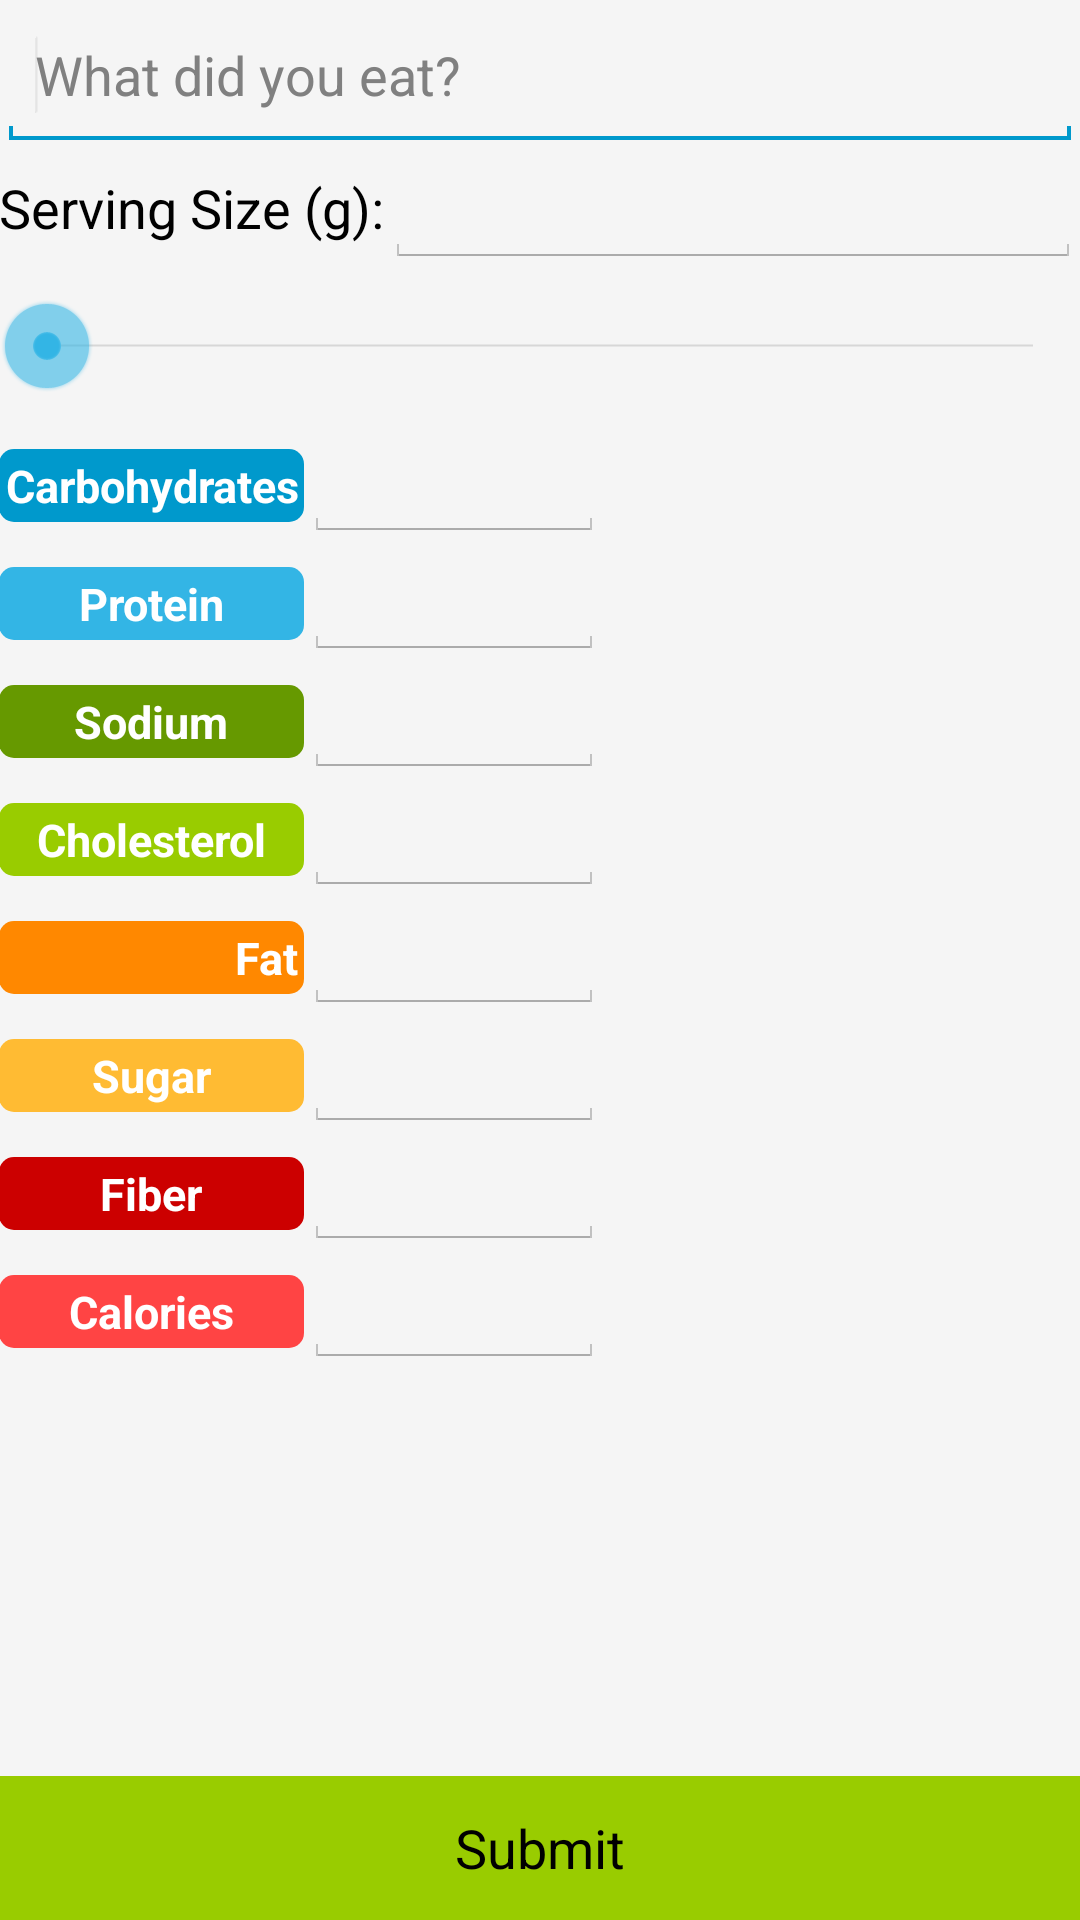

Produce the Android XML layout that renders to this screen, including the resource entries it uses.
<!-- AndroidManifest.xml: application theme android:Theme.Holo.Light -->
<!-- res/layout/activity_add_food.xml -->
<RelativeLayout xmlns:android="http://schemas.android.com/apk/res/android"
    xmlns:tools="http://schemas.android.com/tools"
    android:layout_width="match_parent"
    android:layout_height="match_parent"
    android:background="@color/WhiteSmoke"
    android:paddingBottom="@dimen/activity_vertical_margin"
    android:paddingLeft="@dimen/activity_horizontal_margin"
    android:paddingRight="@dimen/activity_horizontal_margin"
    android:paddingTop="@dimen/activity_vertical_margin"
    tools:context=".AddFoodActivity" >

    <EditText
        android:id="@+id/editText1"
        android:layout_width="wrap_content"
        android:layout_height="wrap_content"
        android:layout_alignParentLeft="true"
        android:layout_alignParentRight="true"
        android:layout_alignParentTop="true"
        android:ems="10"
        android:hint="What did you eat?"
        android:minHeight="50dp"
        android:paddingBottom="10dp"
        android:paddingTop="10dp"
        android:singleLine="true" >

        <requestFocus />
    </EditText>

    <EditText
        android:id="@+id/af_serving_edit"
        android:layout_width="wrap_content"
        android:layout_height="wrap_content"
        android:layout_alignRight="@+id/editText1"
        android:layout_below="@+id/editText1"
        android:layout_toRightOf="@+id/textView1"
        android:ems="10"
        android:inputType="numberDecimal" />

    <TextView
        android:id="@+id/textView1"
        android:layout_width="wrap_content"
        android:layout_height="wrap_content"
        android:layout_alignBaseline="@+id/af_serving_edit"
        android:layout_alignBottom="@+id/af_serving_edit"
        android:layout_alignLeft="@+id/editText1"
        android:text="Serving Size (g):"
        android:textAppearance="?android:attr/textAppearanceMedium" />

    <SeekBar
        android:id="@+id/af_size_seekBar"
        android:layout_width="match_parent"
        android:layout_height="wrap_content"
        android:layout_alignParentLeft="true"
        android:layout_below="@+id/af_serving_edit"
        android:max="90"
        android:paddingBottom="10dp"
        android:paddingTop="10dp" />

    <TableLayout
        android:id="@+id/tableLayout1"
        android:layout_width="wrap_content"
        android:layout_height="wrap_content"
        android:layout_alignLeft="@+id/af_size_seekBar"
        android:layout_alignParentBottom="true"
        android:layout_alignParentRight="true"
        android:layout_below="@+id/af_size_seekBar" >

        <TableRow
            android:id="@+id/tableRow1"
            android:layout_width="wrap_content"
            android:layout_height="wrap_content" >

            <TextView
                android:id="@+id/textView2"
                android:layout_width="wrap_content"
                android:layout_height="wrap_content"
                android:background="@drawable/bluedark_rec"
                android:text="Carbohydrates"
                android:textAlignment="viewEnd"
                android:textSize="15sp"
                android:textStyle="bold"
                android:typeface="normal"
                android:textColor="#ffffff"
                android:gravity="center_horizontal" />

            <EditText
                android:id="@+id/editText2"
                android:layout_width="100dp"
                android:layout_height="wrap_content"
                android:ems="10"
                android:inputType="number" />
        </TableRow>

        <TableRow
            android:id="@+id/tableRow2"
            android:layout_width="wrap_content"
            android:layout_height="wrap_content" >

            <TextView
                android:id="@+id/textView3"
                android:layout_width="wrap_content"
                android:layout_height="wrap_content"
                android:background="@drawable/bluelight_rec"
                android:text="Protein"
                android:textSize="15sp"
                android:textStyle="bold" 
                android:textColor="#ffffff"
                android:gravity="center_horizontal" />

            <EditText
                android:id="@+id/editText2"
                android:layout_width="100dp"
                android:layout_height="wrap_content"
                android:ems="10"
                android:inputType="number" />
        </TableRow>

        <TableRow
            android:id="@+id/tableRow3"
            android:layout_width="wrap_content"
            android:layout_height="wrap_content" >

            <TextView
                android:id="@+id/textView4"
                android:layout_width="wrap_content"
                android:layout_height="wrap_content"
                android:background="@drawable/greendark_rec"
                android:text="Sodium"
                android:textSize="15sp"
                android:textStyle="bold" 
                android:textColor="#ffffff"
                android:gravity="center_horizontal" />

            <EditText
                android:id="@+id/editText2"
                android:layout_width="100dp"
                android:layout_height="wrap_content"
                android:ems="10"
                android:inputType="number" />
        </TableRow>

        <TableRow
            android:id="@+id/tableRow4"
            android:layout_width="wrap_content"
            android:layout_height="wrap_content" >

            <TextView
                android:id="@+id/textView5"
                android:layout_width="wrap_content"
                android:layout_height="wrap_content"
                android:background="@drawable/greenlight_rec"
                android:text="Cholesterol"
                android:textSize="15sp"
                android:textStyle="bold"
                android:textColor="#ffffff"
                android:gravity="center_horizontal" />

            <EditText
                android:id="@+id/editText2"
                android:layout_width="100dp"
                android:layout_height="wrap_content"
                android:ems="10"
                android:inputType="number" />
        </TableRow>

        <TableRow
            android:id="@+id/tableRow5"
            android:layout_width="wrap_content"
            android:layout_height="wrap_content" >

            <TextView
                android:id="@+id/TextView01"
                android:layout_width="wrap_content"
                android:layout_height="wrap_content"
                android:background="@drawable/orangedark_rec"
                android:text="Fat"
                android:textAlignment="viewEnd"
                android:textSize="15sp"
                android:textStyle="bold"
                android:typeface="normal"
                android:textColor="#ffffff"
                android:gravity="center_horizontal" />                

            <EditText
                android:id="@+id/editText2"
                android:layout_width="100dp"
                android:layout_height="wrap_content"
                android:ems="10"
                android:inputType="number" />
        </TableRow>

        <TableRow
            android:id="@+id/tableRow6"
            android:layout_width="wrap_content"
            android:layout_height="wrap_content" >

            <TextView
                android:id="@+id/TextView03"
                android:layout_width="wrap_content"
                android:layout_height="wrap_content"
                android:background="@drawable/orangelight_rec"
                android:text="Sugar"
                android:textSize="15sp"
                android:textStyle="bold"
                android:textColor="#ffffff"
                android:gravity="center_horizontal" />

            <EditText
                android:id="@+id/editText2"
                android:layout_width="100dp"
                android:layout_height="wrap_content"
                android:ems="10"
                android:inputType="number" />
        </TableRow>

        <TableRow
            android:id="@+id/tableRow7"
            android:layout_width="wrap_content"
            android:layout_height="wrap_content" >

            <TextView
                android:id="@+id/TextView02"
                android:layout_width="wrap_content"
                android:layout_height="wrap_content"
                android:background="@drawable/reddark_rec"
                android:text="Fiber"
                android:textSize="15sp"
                android:textStyle="bold"
                android:textColor="#ffffff"
                android:gravity="center_horizontal" />               

            <EditText
                android:id="@+id/editText2"
                android:layout_width="100dp"
                android:layout_height="wrap_content"
                android:ems="10"
                android:inputType="number" />
        </TableRow>

        <TableRow
            android:id="@+id/tableRow8"
            android:layout_width="wrap_content"
            android:layout_height="wrap_content" >

            <TextView
                android:id="@+id/TextView04"
                android:layout_width="wrap_content"
                android:layout_height="wrap_content"
                android:background="@drawable/redlight_rec"
                android:text="Calories"
                android:textSize="15sp"
                android:textStyle="bold"
                android:textColor="#ffffff"
                android:gravity="center_horizontal" />                

            <EditText
                android:id="@+id/editText2"
                android:layout_width="100dp"
                android:layout_height="wrap_content"
                android:ems="10"
                android:inputType="number" />
        </TableRow>
    </TableLayout>

    <Button
        android:id="@+id/af_submit_but"
        android:layout_width="wrap_content"
        android:layout_height="wrap_content"
        android:layout_alignBottom="@+id/tableLayout1"
        android:layout_alignParentLeft="true"
        android:layout_alignParentRight="true"
        android:background="@android:color/holo_green_light"
        android:text="Submit" />

</RelativeLayout>
<!-- resources referenced by this layout -->
<resources>
  <color name="WhiteSmoke">#f5f5f5</color>
  <!-- drawable bluedark_rec (drawable) -->
  <shape xmlns:android="http://schemas.android.com/apk/res/android" >
      <corners android:radius="5dp" />
      <solid android:color="@android:color/holo_blue_dark"/>
      <padding android:left="2dp" android:top="2dp"
               android:right="2dp" android:bottom="2dp" />
  
  </shape>
  <!-- drawable bluelight_rec (drawable) -->
  <shape xmlns:android="http://schemas.android.com/apk/res/android" >
      <corners android:radius="5dp" />
      <solid android:color="@android:color/holo_blue_light"/>
      <padding android:left="2dp" android:top="2dp"
               android:right="2dp" android:bottom="2dp" />
  
  </shape>
  <!-- drawable greendark_rec (drawable) -->
  <shape xmlns:android="http://schemas.android.com/apk/res/android" >
      <corners android:radius="5dp" />
      <solid android:color="@android:color/holo_green_dark"/>
      <padding android:left="2dp" android:top="2dp"
               android:right="2dp" android:bottom="2dp" />
  
  </shape>
  <!-- drawable greenlight_rec (drawable) -->
  <shape xmlns:android="http://schemas.android.com/apk/res/android" >
      <corners android:radius="5dp" />
      <solid android:color="@android:color/holo_green_light"/>
      <padding android:left="2dp" android:top="2dp"
               android:right="2dp" android:bottom="2dp" />
  
  </shape>
  <!-- drawable orangedark_rec (drawable) -->
  <shape xmlns:android="http://schemas.android.com/apk/res/android" >
      <corners android:radius="5dp" />
      <solid android:color="@android:color/holo_orange_dark"/>
      <padding android:left="2dp" android:top="2dp"
               android:right="2dp" android:bottom="2dp" />
  
  </shape>
  <!-- drawable orangelight_rec (drawable) -->
  <shape xmlns:android="http://schemas.android.com/apk/res/android" >
      <corners android:radius="5dp" />
      <solid android:color="@android:color/holo_orange_light"/>
      <padding android:left="2dp" android:top="2dp"
               android:right="2dp" android:bottom="2dp" />
  
  </shape>
  <!-- drawable reddark_rec (drawable) -->
  <shape xmlns:android="http://schemas.android.com/apk/res/android" >
      <corners android:radius="5dp" />
      <solid android:color="@android:color/holo_red_dark"/>
      <padding android:left="2dp" android:top="2dp"
               android:right="2dp" android:bottom="2dp" />
  
  </shape>
  <!-- drawable redlight_rec (drawable) -->
  <shape xmlns:android="http://schemas.android.com/apk/res/android" >
      <corners android:radius="5dp" />
      <solid android:color="@android:color/holo_red_light"/>
      <padding android:left="2dp" android:top="2dp"
               android:right="2dp" android:bottom="2dp" />
  
  </shape>
</resources>
